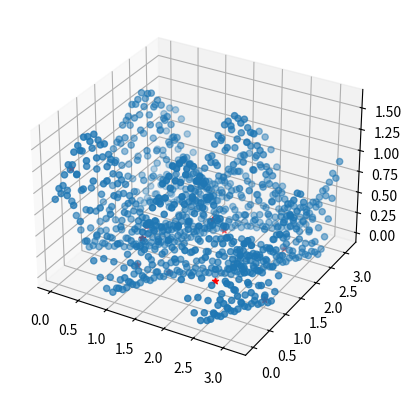

Reproduce this figure in Python.
import numpy as np
from scipy.optimize import minimize
import matplotlib.pyplot as plt

# Function to generate random measurement data
def generate_data(num_measurements, num_angles, lp_angle = 0):
    # Generate random angles for the quarter wave plate and half wave plate
    quarter_wave_angles = np.random.uniform(0, np.pi, num_angles)
    half_wave_angles = np.random.uniform(0, np.pi, num_angles)

    # Generate random measurements for each angle
    measurements = []
    input_states = []
    input_state = np.random.rand(2) + 1j * np.random.rand(2)
    for q_angle, h_angle in zip(quarter_wave_angles, half_wave_angles):
        # Define the Jones matrices for the quarter wave plate and half wave plate
        quarter_wave_matrix = np.exp(complex(-1j*np.pi/4))*np.array([[np.cos(2 * q_angle), np.sin(2 * q_angle)],
                                        [np.sin(2 * q_angle), -np.cos(2 * q_angle)]])
        half_wave_matrix = np.exp(complex(-1j*np.pi/4))*np.array([[np.cos(2 * h_angle), np.sin(2 * h_angle)],
                                     [np.sin(2 * h_angle), -np.cos(2 * h_angle)]])
        linear_polarizer_matrix = np.array([[np.cos(2 * lp_angle), np.sin(2 * lp_angle)],
                                            [np.sin(2 * lp_angle), -np.cos(2 * lp_angle)]])
        # Generate random input states
        input_state /= np.linalg.norm(input_state)  # Normalize to ensure it's a valid quantum state
        input_states.append(input_state)

        # Calculate the predicted output intensities
        predicted_intensity = np.abs(np.dot(half_wave_matrix, np.dot(quarter_wave_matrix, input_state)))[0] ** 2

        # Add noise to the measurements
        measurements.append(predicted_intensity + np.random.normal(scale=0.01))

    return quarter_wave_angles, half_wave_angles, input_states, measurements


# Objective function to minimize
def objective_function(angles, input_states, measurements, linear_polarizer_angle = 0):
    quarter_wave_angles, half_wave_angles = np.split(angles, 2)
    error = 0

    for q_angle, h_angle, input_state, measured_intensity in zip(quarter_wave_angles, half_wave_angles, input_states,
                                                                 measurements):
        # Define the Jones matrices for the quarter wave plate and half wave plate
        quarter_wave_matrix = np.array([[np.cos(2 * q_angle), np.sin(2 * q_angle)],
                                        [np.sin(2 * q_angle), -np.cos(2 * q_angle)]])
        half_wave_matrix = np.array([[np.cos(2 * h_angle), np.sin(2 * h_angle)],
                                     [np.sin(2 * h_angle), -np.cos(2 * h_angle)]])
        lp_matrix = np.array([[np.cos(2 * linear_polarizer_angle), np.sin(2 * linear_polarizer_angle)],
                                            [np.sin(2 * linear_polarizer_angle), -np.cos(2 * linear_polarizer_angle)]])

        # Calculate the predicted output intensity
        predicted_intensity = np.abs((np.dot(half_wave_matrix, np.dot(quarter_wave_matrix, input_state)))) ** 2

        # Calculate the squared difference between predicted and measured intensity
        error += np.sum((predicted_intensity - measured_intensity) ** 2)

    return error


# Generate random measurement data
num_measurements = 1
num_angles = 10
quarter_wave_angles, half_wave_angles, input_states, measurements = generate_data(num_measurements, num_angles)

# Initial guess for the quarter wave plate and half wave plate angles
initial_guess = np.random.uniform(0, np.pi, 2 * num_angles)

# Minimize the objective function to find the optimal angles
result = minimize(objective_function, initial_guess, args=(input_states, measurements,), method='L-BFGS-B')

# Extract the optimal angles
optimal_angles = result.x
optimal_quarter_wave_angles, optimal_half_wave_angles = np.split(optimal_angles, 2)
def radians_to_degrees(angle_radians):
    angle_degrees = np.degrees(angle_radians)
    return angle_degrees
# Print the optimal quarter wave plate and half wave plate angles
print("Optimal quarter wave plate angles:")
for i, angle in enumerate(optimal_quarter_wave_angles):
    print(f"Angle {i + 1}: {radians_to_degrees(angle)}")

print("Optimal half wave plate angles:")
for i, angle in enumerate(optimal_half_wave_angles):
    print(f"Angle {i + 1}: {radians_to_degrees(angle)}")

def calculate_predicted_output_intensity(quarter_wave_angle, half_wave_angle, input_states, linear_polarizer_angle=np.pi*4/3, ):
    # Convert angles from degrees to radians
    predicted_intensity =[]
    for i, q, h in zip(input_states, quarter_wave_angle, half_wave_angle):
        # print(q,h)
        quarter_wave_matrix = np.exp(complex(-1j * np.pi / 4)) * np.array([[np.cos(2 * q), np.sin(2 * q)],
                                                                           [np.sin(2 * q), -np.cos(2 * q)]])
        half_wave_matrix = np.exp(complex(-1j * np.pi / 2)) * np.array([[np.cos(2 * h), np.sin(2 * h)],
                                                                        [np.sin(2 * h), -np.cos(2 * h)]])
        predicted_intensity.append(np.abs(np.dot(half_wave_matrix, np.dot(quarter_wave_matrix, i)))[0] ** 2)
        output_states.append(np.dot(half_wave_matrix, np.dot(quarter_wave_matrix, i)))

    print("Out\n")
    print(predicted_intensity)
    print("done")
    return predicted_intensity

qw_degrees = radians_to_degrees(optimal_quarter_wave_angles)
hw_degrees = radians_to_degrees(optimal_half_wave_angles)

# Define the Jones matrices for the quarter wave plate and half wave plate
predicted_intensity = []
output_states = []

print(predicted_intensity)
for out_vec in output_states:
    print(out_vec)

INPUT_STATE = input_states[0]
def measure(q_angle, h_angle,):

    qwp = np.exp(complex(-1j*np.pi/4))*np.array([[np.cos(2 * q_angle), np.sin(2 * q_angle)],
                                    [np.sin(2 * q_angle), -np.cos(2 * q_angle)]])
    hwp = np.exp(complex(-1j*np.pi/4))*np.array([[np.cos(2 * h_angle), np.sin(2 * h_angle)],
                                 [np.sin(2 * h_angle), -np.cos(2 * h_angle)]])
                # Generate random input states
    # Normalize to ensure it's a valid quantum state
    A_p = qwp[0][0]*INPUT_STATE[0] + qwp[0][1]*INPUT_STATE[1]
    B_p = qwp[1][0]*INPUT_STATE[0] - qwp[1][1]*INPUT_STATE[1]

    A_pp = hwp[0][0] * A_p + hwp[0][1] * B_p
    B_pp = hwp[1][0] * A_p - hwp[1][1] * B_p
    ##TODO calc after half
    measurement = np.abs(A_pp**2)
    # Calculate the predicted output intensities

    # Add noise to the measurements
    return measurement



X, Y, Z = np.meshgrid(quarter_wave_angles, half_wave_angles, input_states)
print(f"{X}\n{Y}")
fig = plt.figure()
ax = fig.add_subplot(projection = '3d')

x= np.linspace(0, np.pi,30)
y= np.linspace(0, np.pi,30)
X,Y = np.meshgrid(x,y)
z = measure(X,Y,)
ax.scatter(X,Y, z)
ax.scatter( optimal_quarter_wave_angles, optimal_half_wave_angles,
            measure(optimal_quarter_wave_angles,optimal_half_wave_angles), marker = "*", c="red", s= 20)
plt.show()

#plt.contour(X,Y,Z)


